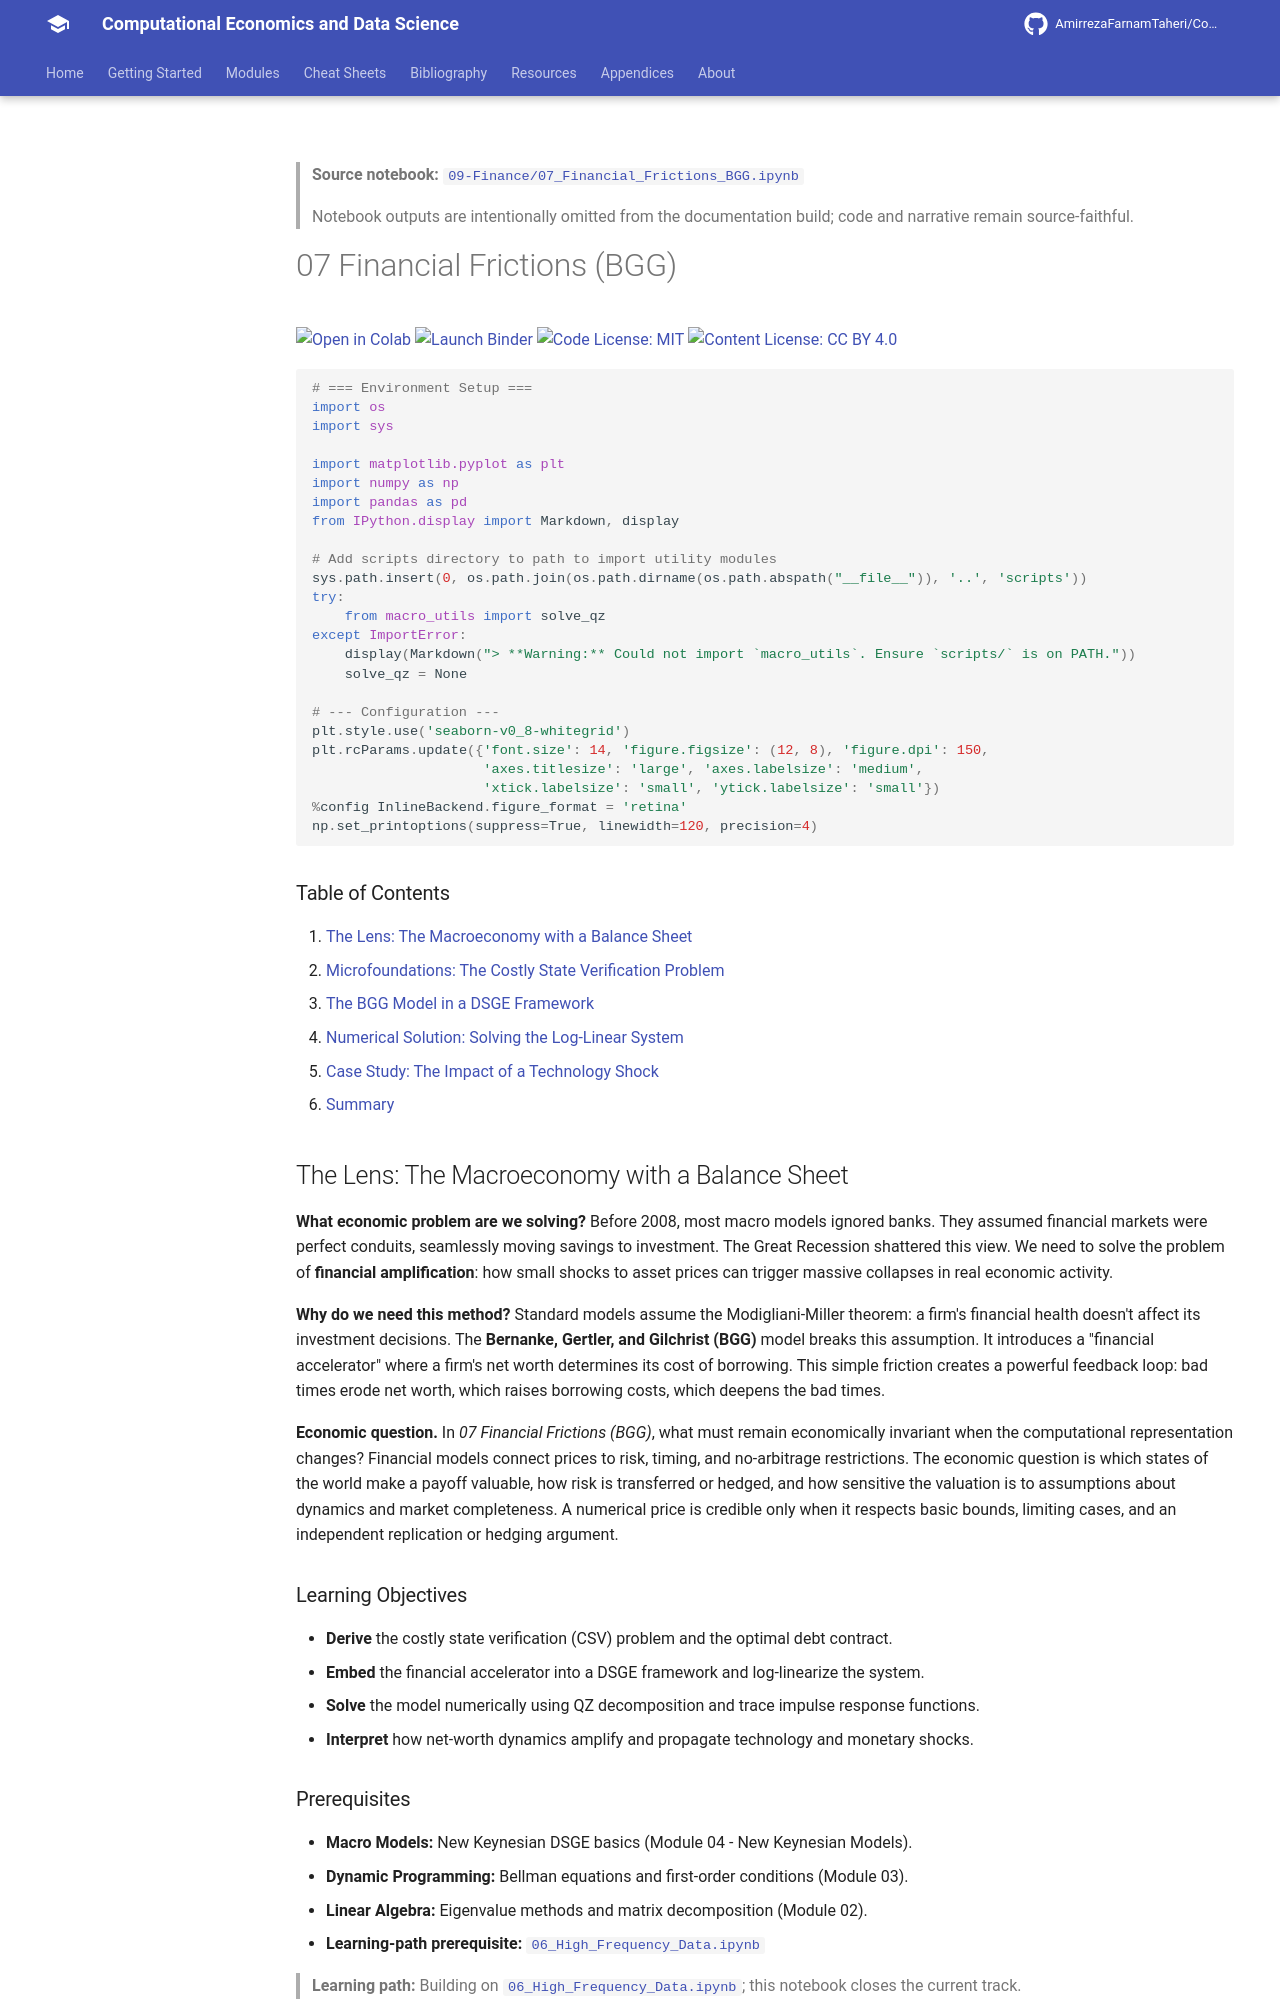

repository: AmirrezaFarnamTaheri/Computational-Economics-and-Data-Science · page: notebooks/09-Finance/07_Financial_Frictions_BGG/index.html · generator: mkdocs

<!-- AUTO-GENERATED by scripts/notebooks_to_docs.py; edit the notebook source instead. -->

> **Source notebook:** [`09-Finance/07_Financial_Frictions_BGG.ipynb`](https://github.com/AmirrezaFarnamTaheri/Computational-Economics-and-Data-Science/blob/main/09-Finance/07_Financial_Frictions_BGG.ipynb)

> Notebook outputs are intentionally omitted from the documentation build; code and narrative remain source-faithful.

# 07 Financial Frictions (BGG)

[![Open in Colab](https://colab.research.google.com/assets/colab-badge.svg)](https://colab.research.google.com/github/AmirrezaFarnamTaheri/Computational-Economics-and-Data-Science/blob/main/09-Finance/07_Financial_Frictions_BGG.ipynb) [![Launch Binder](https://mybinder.org/badge_logo.svg)](https://mybinder.org/v2/gh/AmirrezaFarnamTaheri/Computational-Economics-and-Data-Science/main?filepath=09-Finance/07_Financial_Frictions_BGG.ipynb) [![Code License: MIT](https://img.shields.io/badge/Code%20License-MIT-yellow.svg)](https://raw.githubusercontent.com/AmirrezaFarnamTaheri/Computational-Economics-and-Data-Science/main/LICENSE) [![Content License: CC BY 4.0](https://img.shields.io/badge/Content%20License-CC%20BY%204.0-blue.svg)](https://creativecommons.org/licenses/by/4.0/)

```python
# === Environment Setup ===
import os
import sys

import matplotlib.pyplot as plt
import numpy as np
import pandas as pd
from IPython.display import Markdown, display

# Add scripts directory to path to import utility modules
sys.path.insert(0, os.path.join(os.path.dirname(os.path.abspath("__file__")), '..', 'scripts'))
try:
    from macro_utils import solve_qz
except ImportError:
    display(Markdown("> **Warning:** Could not import `macro_utils`. Ensure `scripts/` is on PATH."))
    solve_qz = None

# --- Configuration ---
plt.style.use('seaborn-v0_8-whitegrid')
plt.rcParams.update({'font.size': 14, 'figure.figsize': (12, 8), 'figure.dpi': 150,
                     'axes.titlesize': 'large', 'axes.labelsize': 'medium',
                     'xtick.labelsize': 'small', 'ytick.labelsize': 'small'})
%config InlineBackend.figure_format = 'retina'
np.set_printoptions(suppress=True, linewidth=120, precision=4)
```

### Table of Contents

1.  [The Lens: The Macroeconomy with a Balance Sheet](#the-lens-the-macroeconomy-with-a-balance-sheet)
2.  [Microfoundations: The Costly State Verification Problem](#2-microfoundations-the-costly-state-verification-problem)
3.  [The BGG Model in a DSGE Framework](#3-the-bgg-model-in-a-dsge-framework)
4.  [Numerical Solution: Solving the Log-Linear System](#numerical-solution-solving-the-log-linear-system)
5.  [Case Study: The Impact of a Technology Shock](#case-study-the-impact-of-a-technology-shock)
6.  [Summary](#summary)

## The Lens: The Macroeconomy with a Balance Sheet
**What economic problem are we solving?**
Before 2008, most macro models ignored banks. They assumed financial markets were perfect conduits, seamlessly moving savings to investment. The Great Recession shattered this view. We need to solve the problem of **financial amplification**: how small shocks to asset prices can trigger massive collapses in real economic activity.

**Why do we need this method?**
Standard models assume the Modigliani-Miller theorem: a firm's financial health doesn't affect its investment decisions. The **Bernanke, Gertler, and Gilchrist (BGG)** model breaks this assumption. It introduces a "financial accelerator" where a firm's net worth determines its cost of borrowing. This simple friction creates a powerful feedback loop: bad times erode net worth, which raises borrowing costs, which deepens the bad times.



**Economic question.** In *07 Financial Frictions (BGG)*, what must remain economically invariant when the computational representation changes? Financial models connect prices to risk, timing, and no-arbitrage restrictions. The economic question is which states of the world make a payoff valuable, how risk is transferred or hedged, and how sensitive the valuation is to assumptions about dynamics and market completeness. A numerical price is credible only when it respects basic bounds, limiting cases, and an independent replication or hedging argument.
